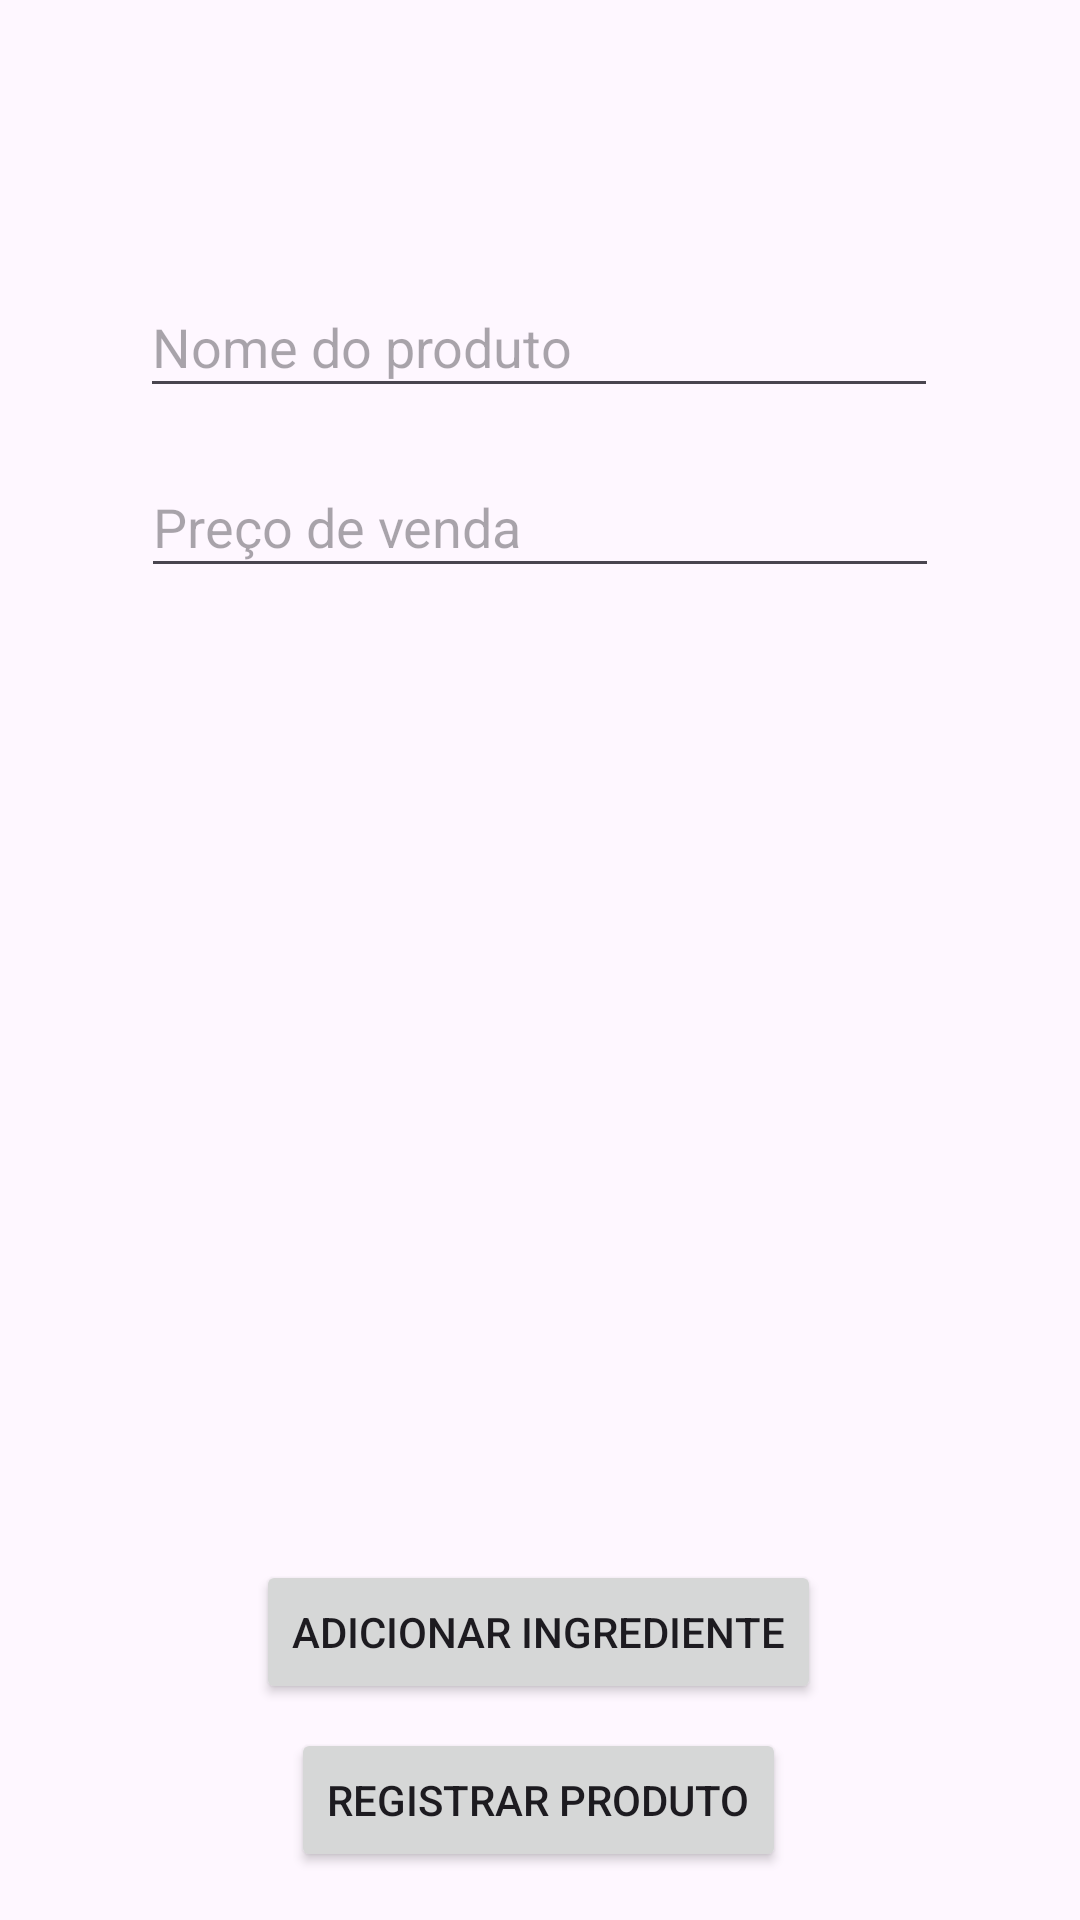

Android layout source for this screen:
<!-- AndroidManifest.xml: application theme Theme.GerenciadorDeCustos -->
<!-- res/layout/activity_add_product.xml -->
<?xml version="1.0" encoding="utf-8"?>
<androidx.constraintlayout.widget.ConstraintLayout xmlns:android="http://schemas.android.com/apk/res/android"
    xmlns:app="http://schemas.android.com/apk/res-auto"
    xmlns:tools="http://schemas.android.com/tools"
    android:layout_width="match_parent"
    android:layout_height="match_parent"
    tools:context=".AddProductActivity">


    <EditText
        android:id="@+id/AddProductName"
        android:layout_width="266dp"
        android:layout_height="44dp"
        android:layout_marginTop="92dp"
        android:ems="10"
        android:hint="Nome do produto"
        android:inputType="text"
        app:layout_constraintEnd_toEndOf="parent"
        app:layout_constraintHorizontal_bias="0.496"
        app:layout_constraintStart_toStartOf="parent"
        app:layout_constraintTop_toTopOf="parent" />

    <EditText
        android:id="@+id/AddProductPrice"
        android:layout_width="266dp"
        android:layout_height="44dp"
        android:layout_marginTop="16dp"
        android:ems="10"
        android:hint="Preço de venda"
        android:inputType="numberDecimal"
        app:layout_constraintEnd_toEndOf="parent"
        app:layout_constraintStart_toStartOf="parent"
        app:layout_constraintTop_toBottomOf="@+id/AddProductName" />

    <LinearLayout
        android:id="@+id/container"
        android:layout_width="match_parent"
        android:layout_height="wrap_content"
        android:layout_marginTop="40dp"
        android:orientation="vertical"
        app:layout_constraintEnd_toEndOf="parent"
        app:layout_constraintStart_toStartOf="parent"

        app:layout_constraintTop_toBottomOf="@+id/AddProductPrice">
        
    </LinearLayout>

























    <Button
        android:id="@+id/AddIngredientAddRow"
        android:layout_width="wrap_content"
        android:layout_height="wrap_content"
        android:layout_marginBottom="8dp"
        android:onClick="onAddRow"
        android:text="Adicionar Ingrediente"
        app:layout_constraintBottom_toTopOf="@+id/AddIngredientRegister"
        app:layout_constraintEnd_toEndOf="parent"
        app:layout_constraintHorizontal_bias="0.497"
        app:layout_constraintStart_toStartOf="parent" />

    <Button
        android:id="@+id/AddIngredientRegister"
        android:layout_width="wrap_content"
        android:layout_height="wrap_content"
        android:layout_marginBottom="16dp"
        android:onClick="onRegisterProduct"
        android:text="Registrar Produto"
        app:layout_constraintBottom_toBottomOf="parent"
        app:layout_constraintEnd_toEndOf="parent"
        app:layout_constraintHorizontal_bias="0.498"
        app:layout_constraintStart_toStartOf="parent" />

</androidx.constraintlayout.widget.ConstraintLayout>
<!-- resources referenced by this layout -->
<resources>
  <style name="Theme.GerenciadorDeCustos" parent="Base.Theme.GerenciadorDeCustos" />
  <style name="Base.Theme.GerenciadorDeCustos" parent="Theme.Material3.DayNight.NoActionBar">
          
          
      </style>
</resources>
